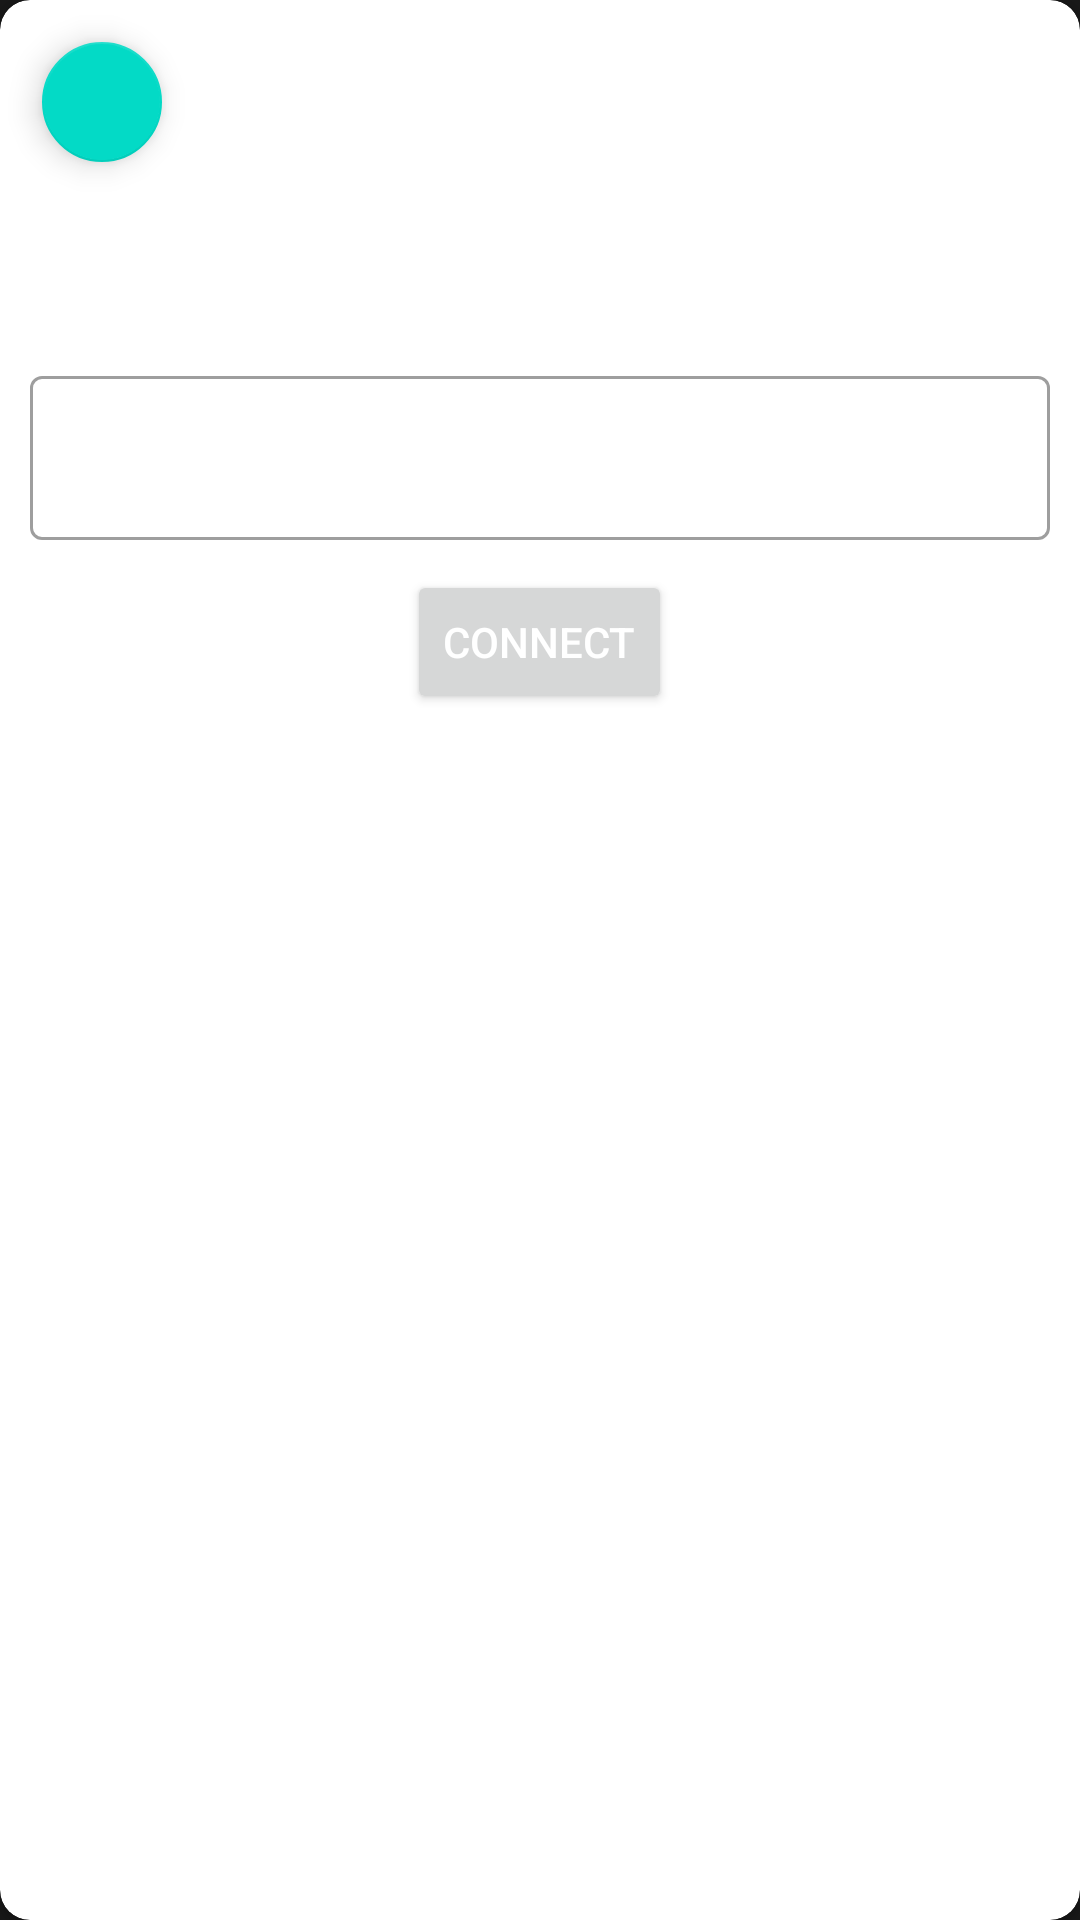

This screen was rendered from an Android layout file. Write that file and the resources it references.
<!-- AndroidManifest.xml: application theme SplashTheme -->
<!-- res/layout/add_user_dialog.xml -->
<?xml version="1.0" encoding="utf-8"?>
<androidx.cardview.widget.CardView xmlns:android="http://schemas.android.com/apk/res/android"
    android:layout_width="match_parent"
    xmlns:app="http://schemas.android.com/apk/res-auto"
    android:layout_margin="10dp"
    app:cardCornerRadius="10dp"
    android:layout_height="wrap_content">

    <RelativeLayout
        android:layout_width="match_parent"
        android:layout_height="wrap_content">

        <ImageView
            android:id="@+id/imageView"
            android:layout_width="100dp"
            android:layout_height="100dp"
            android:src="@drawable/person"
            android:layout_marginTop="10dp"
            android:layout_centerHorizontal="true"
            android:contentDescription="TODO" />

        <com.google.android.material.floatingactionbutton.FloatingActionButton
            android:id="@+id/edit"
            android:layout_width="wrap_content"
            android:layout_height="wrap_content"
            app:fabSize="mini"
            android:layout_marginStart="10dp"
            android:layout_marginTop="10dp"
            android:layout_alignParentStart="true"
            android:layout_alignParentTop="true"
            android:src="@drawable/edit" />

        <com.google.android.material.textfield.TextInputLayout
            android:id="@+id/layout1"
            android:layout_marginTop="10dp"
            android:layout_marginLeft="10dp"
            android:layout_marginRight="10dp"
            style="@style/Widget.MaterialComponents.TextInputLayout.OutlinedBox"
            android:layout_width="match_parent"
            android:layout_below="@id/textView1"
            android:layout_height="60dp">

            <com.google.android.material.textfield.TextInputEditText
                android:id="@+id/key"
                android:layout_width="match_parent"
                android:layout_height="wrap_content"
                android:inputType="text" />
        </com.google.android.material.textfield.TextInputLayout>

        <TextView
            android:id="@+id/textView1"
            android:layout_width="match_parent"
            android:layout_height="wrap_content"
            android:layout_below="@id/imageView"
            android:layout_marginLeft="10dp"
            android:visibility="gone"
            android:layout_marginTop="10dp"
            android:layout_marginRight="10dp"
            android:gravity="center"
            android:textColor="@color/white"
            android:text="Enter someones key here or share yours from Top Right Corner"
            android:textSize="20sp" />

        <Button
            android:id="@+id/connect"
            android:layout_width="wrap_content"
            android:layout_height="wrap_content"
            android:layout_below="@id/layout1"
            android:layout_centerHorizontal="true"
            android:layout_marginTop="10dp"
            android:layout_marginBottom="10dp"
            android:text="Connect"
            android:textColor="@color/white" />
    </RelativeLayout>
</androidx.cardview.widget.CardView>
<!-- resources referenced by this layout -->
<resources>
  <color name="white">#FFFFFFFF</color>
  <style name="SplashTheme" parent="Theme.MaterialComponents.Light.NoActionBar">
          <item name="android:windowBackground">@drawable/splash_background</item>
          <item name="android:statusBarColor">@color/grey</item>
          <item name="android:windowFullscreen">true</item>
          <item name="android:navigationBarColor">@color/grey</item>
      </style>
  <!-- drawable splash_background (drawable) -->
  <?xml version="1.0" encoding="utf-8"?>
  <layer-list xmlns:android="http://schemas.android.com/apk/res/android">
      <item
          android:drawable="@color/grey"/>
  
      <item android:drawable="@drawable/app_icon"
          android:gravity="center"/>
  </layer-list>
  <color name="grey">#181818</color>
  <!-- drawable app_icon: png bitmap (drawable, 18349 bytes) -->
</resources>
